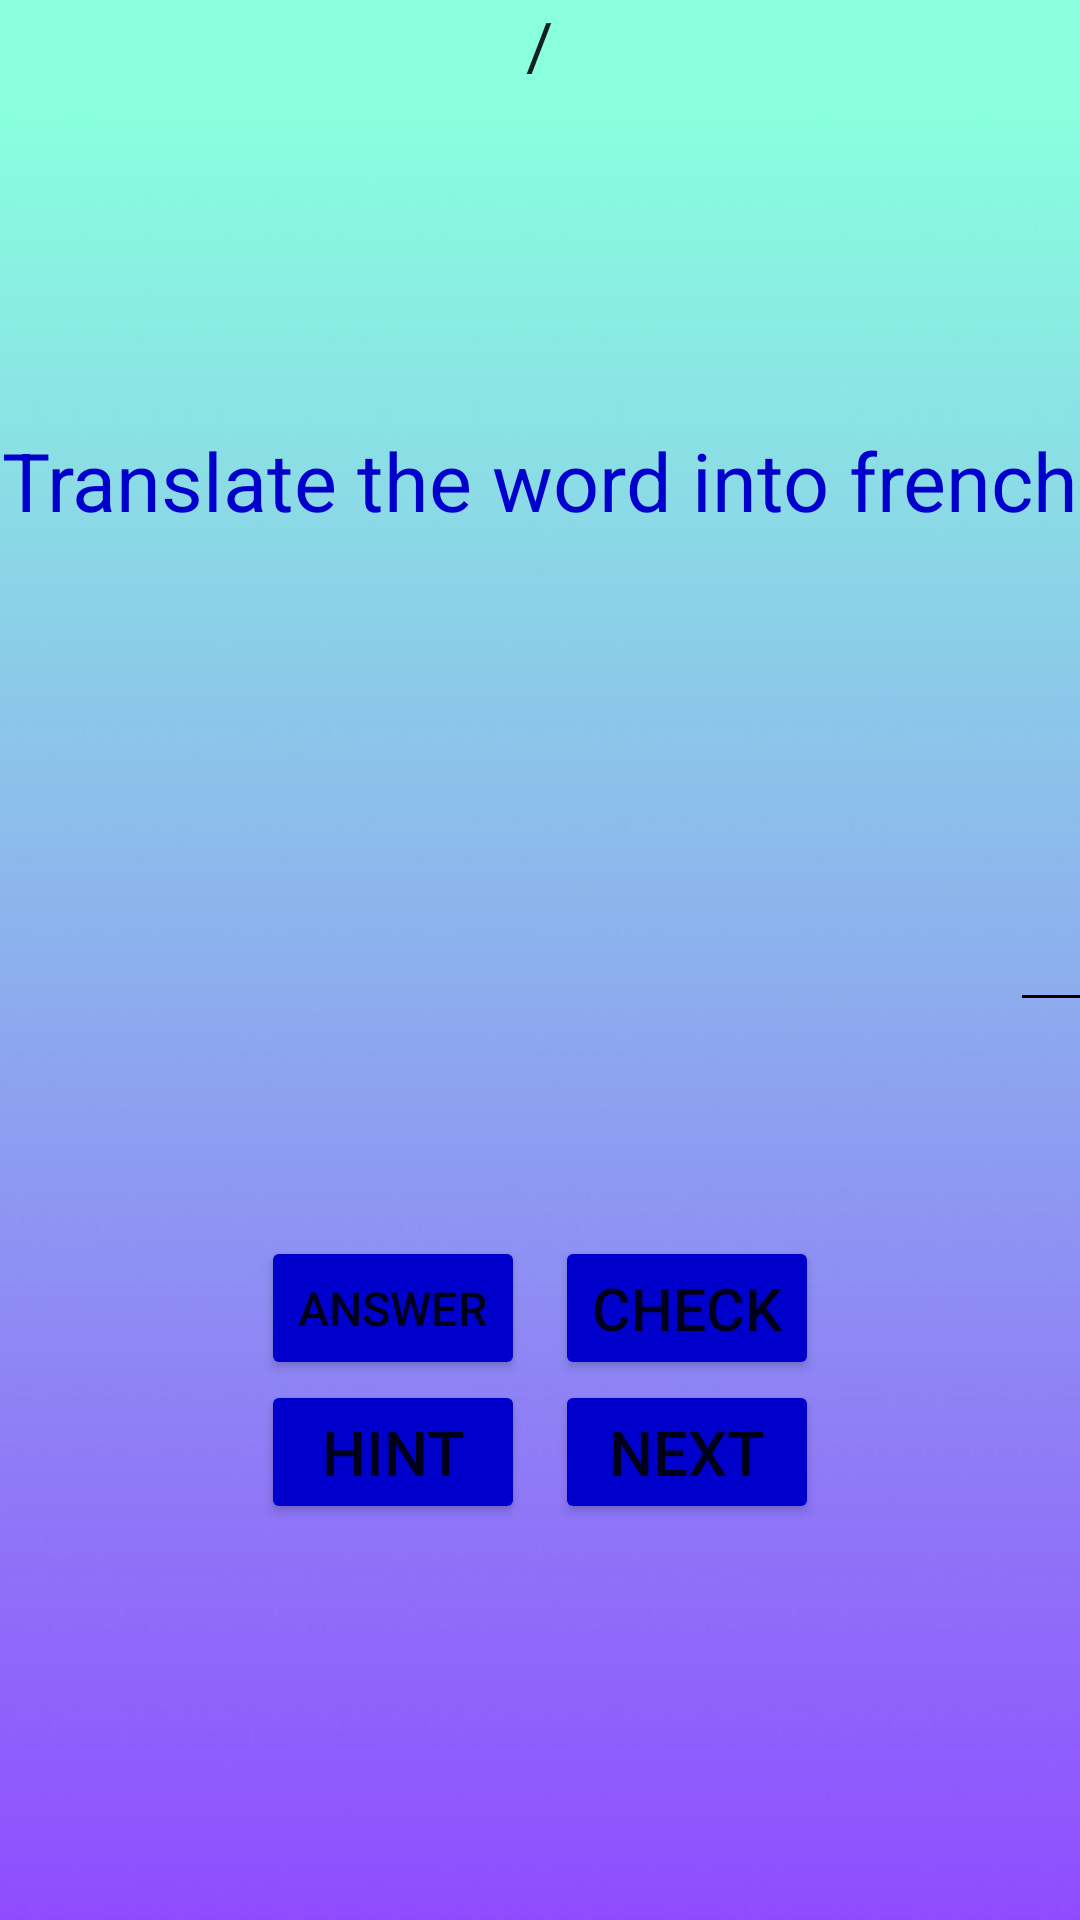

Android layout source for this screen:
<!-- AndroidManifest.xml: application theme Theme.MyApplication -->
<!-- res/layout/activity_themes.xml -->
<?xml version="1.0" encoding="utf-8"?>
<androidx.constraintlayout.widget.ConstraintLayout xmlns:android="http://schemas.android.com/apk/res/android"
    xmlns:app="http://schemas.android.com/apk/res-auto"
    xmlns:tools="http://schemas.android.com/tools"
    android:layout_width="match_parent"
    android:background="@drawable/fon1"
    android:layout_height="match_parent"
    tools:context=".Themes">
    <ImageView
        app:layout_constraintHeight_percent="0.05"
        app:layout_constraintWidth_percent="0.07"
        android:layout_width="0sp"
        android:layout_height="0sp"

        android:src="@drawable/menu"
        android:onClick="showPopup"
        tools:ignore="MissingConstraints">

    </ImageView>

    <LinearLayout
        android:layout_width="match_parent"
        android:layout_height="wrap_content"
        android:orientation="horizontal"
        android:gravity="center"
        android:layout_marginTop="50dp"
        tools:ignore="MissingConstraints">
        <TextView
            android:layout_width="wrap_content"
            android:id="@+id/x"
            android:textAppearance="?android:attr/textAppearanceLarge"
            android:layout_height="wrap_content">

        </TextView>
        <TextView
            android:layout_width="wrap_content"
            android:text="/"
            android:id="@+id/slash"
            android:textAppearance="?android:attr/textAppearanceLarge"
            android:layout_height="wrap_content">

        </TextView>
        <TextView
            android:layout_width="wrap_content"
            android:textAppearance="?android:attr/textAppearanceLarge"
            android:id="@+id/y"
            android:layout_height="wrap_content">
        </TextView>
    </LinearLayout>
    <View
        android:layout_width="match_parent"
        android:id="@+id/view"
        android:layout_height="0sp"
        app:layout_constraintHeight_percent="0.2"
        tools:ignore="MissingConstraints">

    </View>

    <TextView
        android:text="@string/translate_the_word_into_french"
        app:layout_constraintTop_toBottomOf="@id/view"
        app:autoSizeTextType="uniform"
        android:gravity="center"
        android:textColor="@color/blue"
        app:layout_constraintHeight_percent="0.1"
        android:layout_width="match_parent"
        android:layout_height="0sp"
        tools:ignore="MissingConstraints">

    </TextView>
    <LinearLayout
        android:layout_width="wrap_content"
        android:gravity="center"
        android:orientation="horizontal"
        android:layout_height="match_parent"
        tools:ignore="MissingConstraints">
        <View
            android:layout_width="0dp"
            android:layout_height="match_parent"
            android:layout_weight="1">

        </View>
        <TextView
            android:layout_width="wrap_content"
            android:textSize="20sp"
            android:id="@+id/text"
            android:layout_height="wrap_content"

            android:text=""
            tools:ignore="MissingConstraints">

        </TextView>
        <View
            android:layout_width="0dp"
            android:layout_height="match_parent"
            android:layout_weight="1">

        </View>
        <EditText
            android:layout_width="match_parent"
            android:minWidth="100dp"
            android:inputType="textVisiblePassword|textNoSuggestions"
            android:id="@+id/edittext"
            android:backgroundTint="@color/black"
            android:layout_height="wrap_content">


        </EditText>
        <TextView
            android:layout_width="0dp"
            android:layout_height="wrap_content"
            android:text=""
            android:id="@+id/checked"
            android:layout_weight="1">

        </TextView>

    </LinearLayout>


    <LinearLayout
        android:layout_width="match_parent"
        android:layout_height="wrap_content"
        android:gravity="center"
        android:layout_marginBottom="180dp"
        android:id="@+id/linear2"
        app:layout_constraintBottom_toBottomOf="parent"
        android:orientation="horizontal">

        <Button
            android:layout_width="wrap_content"
            android:text="@string/answer"
            android:id="@+id/answer"
            app:autoSizeTextType="uniform"
            android:backgroundTint="@color/blue"

            android:maxLines="1"
            android:layout_height="wrap_content"
            tools:ignore="UsingOnClickInXml">

        </Button>
        <View
            android:layout_width="10dp"
            android:layout_height="match_parent">

        </View>
        <Button
            android:layout_width="wrap_content"
            android:text="@string/check"
            app:autoSizeTextType="uniform"
            android:id="@+id/check"
            android:backgroundTint="@color/blue"
android:maxLines="1"
            android:layout_height="wrap_content"
            tools:ignore="UsingOnClickInXml">

        </Button>
    </LinearLayout>
    <LinearLayout
        android:layout_width="match_parent"
        android:layout_height="wrap_content"
        android:gravity="center"
        android:layout_marginBottom="100dp"
        app:layout_constraintTop_toBottomOf="@id/linear2"
        android:orientation="horizontal">
        <Button
            android:layout_width="wrap_content"
            android:text="@string/hint"
            app:autoSizeTextType="uniform"
            android:backgroundTint="@color/blue"
            android:maxLines="1"
            android:id="@+id/hint"
            android:layout_height="wrap_content"
            tools:ignore="UsingOnClickInXml">

        </Button>
        <View
            android:layout_width="10dp"
            android:layout_height="match_parent">

        </View>
        <Button
            android:layout_width="wrap_content"
            android:text="@string/next"
            app:autoSizeTextType="uniform"

            android:id="@+id/next"
            android:backgroundTint="@color/blue"
            android:maxLines="1"
            android:layout_height="wrap_content"
            tools:ignore="UsingOnClickInXml">

        </Button>


    </LinearLayout>

    <TextView
        android:layout_width="match_parent"
        android:layout_height="wrap_content"
        android:id="@+id/textview"
        app:layout_constraintBottom_toBottomOf="parent"
        android:textSize="20sp"
        android:gravity="center"
        android:layout_marginBottom="50dp">

    </TextView>
</androidx.constraintlayout.widget.ConstraintLayout>
<!-- resources referenced by this layout -->
<resources>
  <color name="black">#FF000000</color>
  <color name="blue">#0000CD</color>
  <!-- drawable fon1: jpg bitmap (drawable, 50174 bytes) -->
  <string name="answer">Answer</string>
  <string name="check">Check</string>
  <string name="hint">Hint</string>
  <string name="next">Next</string>
  <string name="translate_the_word_into_french">Translate the word into french</string>
  <style name="Theme.MyApplication" parent="Theme.MaterialComponents.DayNight.DarkActionBar">
          
          <item name="colorPrimary">@color/purple_500</item>
          <item name="colorPrimaryVariant">@color/purple_700</item>
          <item name="colorOnPrimary">@color/white</item>
          
          <item name="colorSecondary">@color/teal_200</item>
          <item name="windowActionBar">false</item>
          <item name="windowNoTitle">true</item>
          <item name="colorSecondaryVariant">@color/teal_700</item>
          <item name="colorOnSecondary">@color/black</item>
          
          <item name="android:statusBarColor">?attr/colorPrimaryVariant</item>
          
      </style>
  <color name="purple_500">#FF6200EE</color>
  <color name="purple_700">#FF3700B3</color>
  <color name="white">#FFFFFFFF</color>
  <color name="teal_200">#FF03DAC5</color>
  <color name="teal_700">#FF018786</color>
</resources>
